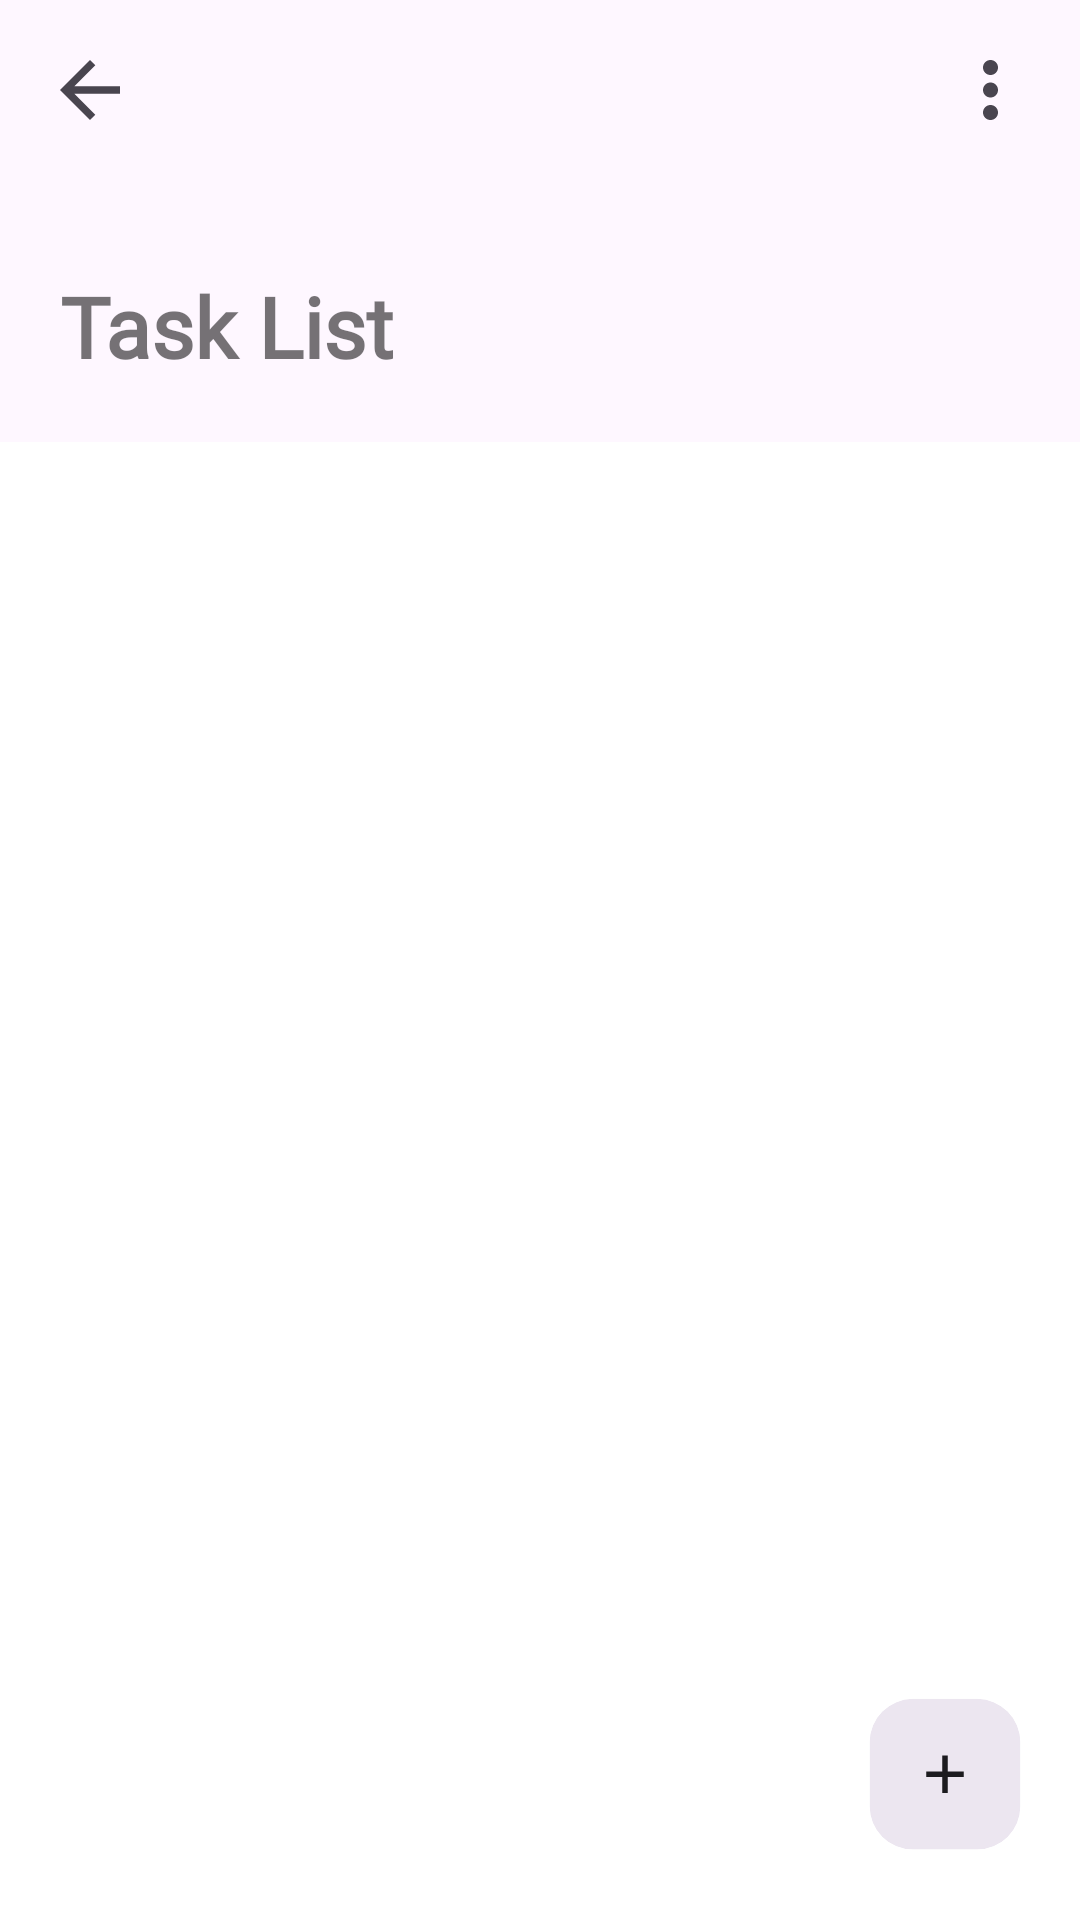

This screen was rendered from an Android layout file. Write that file and the resources it references.
<!-- AndroidManifest.xml: application theme Theme.Todolist -->
<!-- res/layout/activity_main.xml -->
<?xml version="1.0" encoding="utf-8"?>
<androidx.constraintlayout.widget.ConstraintLayout xmlns:android="http://schemas.android.com/apk/res/android"
    xmlns:app="http://schemas.android.com/apk/res-auto"
    xmlns:tools="http://schemas.android.com/tools"
    android:layout_width="match_parent"
    android:layout_height="match_parent"
    tools:context=".ui.MainActivity">

    <androidx.constraintlayout.widget.ConstraintLayout
        android:layout_width="match_parent"
        android:layout_height="wrap_content"
        app:layout_constraintTop_toTopOf="parent"
        app:layout_constraintStart_toStartOf="parent"
        app:layout_constraintEnd_toEndOf="parent"
        android:id="@+id/cstLayoutHeader"
        android:background="@color/header_color">

        <ImageView
            android:id="@+id/ivBackBtn"
            android:layout_width="20dp"
            android:layout_height="20dp"
            android:layout_marginStart="20dp"
            android:layout_marginTop="20dp"
            android:src="@drawable/back_btn"
            app:layout_constraintStart_toStartOf="parent"
            app:layout_constraintTop_toTopOf="parent" />

        <ImageView
            android:id="@+id/ivFilterBtn"
            android:layout_width="20dp"
            android:layout_height="20dp"
            android:layout_marginTop="20dp"
            android:layout_marginEnd="20dp"
            android:src="@drawable/filter_btn"
            app:layout_constraintEnd_toEndOf="parent"
            app:layout_constraintTop_toTopOf="parent" />

        <TextView
            android:id="@+id/txvTaskList"
            android:layout_width="wrap_content"
            android:layout_height="wrap_content"
            android:layout_marginStart="20dp"
            android:layout_marginTop="50dp"
            android:fontFamily="@font/rubik_regular"
            android:text="@string/task_list"
            android:textSize="28sp"
            android:textStyle="bold"
            app:layout_constraintStart_toStartOf="parent"
            app:layout_constraintTop_toBottomOf="@+id/ivBackBtn"
            app:layout_constraintBottom_toBottomOf="parent"
            android:layout_marginBottom="20dp"/>

    </androidx.constraintlayout.widget.ConstraintLayout>

    <androidx.recyclerview.widget.RecyclerView
        android:id="@+id/toDoRecyclerView"
        android:layout_width="match_parent"
        android:layout_height="wrap_content"
        android:background="@drawable/list_border"
        app:layout_constraintTop_toBottomOf="@+id/cstLayoutHeader"
        app:layout_constraintStart_toStartOf="parent"
        app:layout_constraintEnd_toEndOf="parent"
        android:layout_marginBottom="5dp"
        android:layout_margin="20dp"/>

    <ImageView
        android:layout_width="70dp"
        android:layout_height="70dp"
        android:id="@+id/ivAddToDo"
        android:src="@drawable/add_btn"
        android:layout_margin="10dp"
        app:layout_constraintEnd_toEndOf="parent"
        app:layout_constraintBottom_toBottomOf="parent"/>

</androidx.constraintlayout.widget.ConstraintLayout>
<!-- resources referenced by this layout -->
<resources>
  <color name="header_color">#FEF7FF</color>
  <!-- drawable add_btn (drawable) -->
  <vector android:height="100dp" android:viewportHeight="78"
      android:viewportWidth="78" android:width="100dp" xmlns:android="http://schemas.android.com/apk/res/android">
      <group>
          <clip-path android:pathData="M27,7L51,7A16,16 0,0 1,67 23L67,47A16,16 0,0 1,51 63L27,63A16,16 0,0 1,11 47L11,23A16,16 0,0 1,27 7z"/>
          <path android:fillColor="#ECE6F0" android:pathData="M27,7L51,7A16,16 0,0 1,67 23L67,47A16,16 0,0 1,51 63L27,63A16,16 0,0 1,11 47L11,23A16,16 0,0 1,27 7z"/>
          <group>
              <clip-path android:pathData="M27,23h24v24h-24z"/>
              <path android:fillColor="#1C1B1F" android:pathData="M38,42V36H32V34H38V28H40V34H46V36H40V42H38Z"/>
          </group>
      </group>
  </vector>
  <!-- drawable back_btn (drawable) -->
  <vector android:height="32dp" android:viewportHeight="16"
      android:viewportWidth="16" android:width="32dp" xmlns:android="http://schemas.android.com/apk/res/android">
      <path android:fillColor="#49454F" android:pathData="M16,7H3.83L9.42,1.41L8,0L0,8L8,16L9.41,14.59L3.83,9H16V7Z"/>
  </vector>
  <!-- drawable filter_btn (drawable) -->
  <vector android:height="32dp" android:viewportHeight="16"
      android:viewportWidth="4" android:width="8dp" xmlns:android="http://schemas.android.com/apk/res/android">
      <path android:fillColor="#49454F" android:fillType="evenOdd" android:pathData="M2,4C3.1,4 4,3.1 4,2C4,0.9 3.1,0 2,0C0.9,0 0,0.9 0,2C0,3.1 0.9,4 2,4ZM2,6C0.9,6 0,6.9 0,8C0,9.1 0.9,10 2,10C3.1,10 4,9.1 4,8C4,6.9 3.1,6 2,6ZM0,14C0,12.9 0.9,12 2,12C3.1,12 4,12.9 4,14C4,15.1 3.1,16 2,16C0.9,16 0,15.1 0,14Z"/>
  </vector>
  <!-- drawable list_border (drawable) -->
  <shape xmlns:android="http://schemas.android.com/apk/res/android" >
      <stroke
          android:width="1dp"
          android:color="@color/border_color" />
  
      <solid android:color="@android:color/transparent" />
  
      <corners android:radius="3dp" />
  </shape>
  <string name="task_list">Task List</string>
  <style name="Theme.Todolist" parent="Theme.MaterialComponents.DayNight.NoActionBar">
          
          <item name="colorPrimary">@color/purple_500</item>
          <item name="colorPrimaryVariant">@color/purple_700</item>
          <item name="colorOnPrimary">@color/white</item>
          
          <item name="colorSecondary">@color/teal_200</item>
          <item name="colorSecondaryVariant">@color/teal_700</item>
          <item name="colorOnSecondary">@color/black</item>
          
          <item name="android:statusBarColor">?attr/colorPrimaryVariant</item>
          
      </style>
  <color name="border_color">#B7B7B7</color>
  <color name="purple_500">#FF6200EE</color>
  <color name="purple_700">#FF3700B3</color>
  <color name="white">#FFFFFFFF</color>
  <color name="teal_200">#FF03DAC5</color>
  <color name="teal_700">#FF018786</color>
  <color name="black">#FF000000</color>
</resources>
